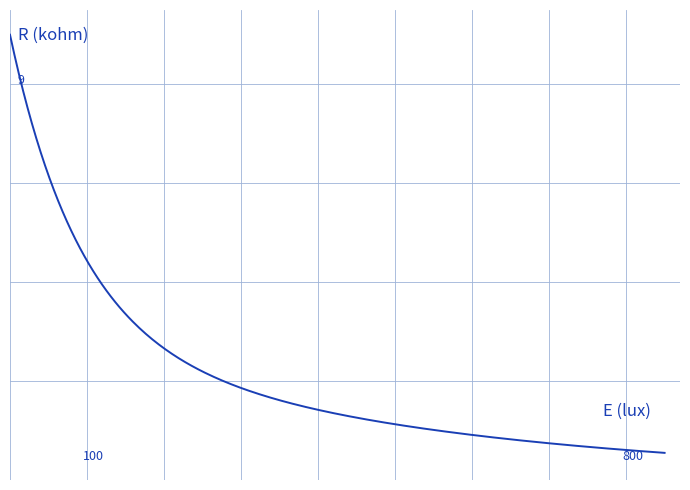

Reproduce this figure in Python.
"""Reproduit la figure p.7 de dipoles-capteurs : R=f(E) de la photoresistance.

Graphe d'origine : courbe decroissante, R en kohm en ordonnee (0..9),
E en lux en abscisse (0..800) ; la resistance chute quand l'eclairement
augmente. Reproduction qualitative (courbe bleue).

Style "stylo" : courbe bleue, quadrille bleu #9db3d8.

Sortie : raw/physique/dipoles-capteurs/assets/photoresistance-r-e.png

Usage :
  uv run scripts/reproduce_dipoles_capteurs_5.py   (depuis ~/KpihX-Labs/Explore/lab/)

Exemples :
>>> # genere le PNG et affiche son chemin + taille
>>> # $ uv run scripts/reproduce_dipoles_capteurs_5.py
>>> # OK -> .../assets/photoresistance-r-e.png (XXXXX o)
>>> # le rendu montre R qui chute quand E augmente.
"""

from pathlib import Path

import matplotlib.pyplot as plt
import numpy as np

OUT = (
    Path.home()
    / "KpihX-Labs/Explore/sciencurious/raw/physique/dipoles-capteurs/assets/photoresistance-r-e.png"
)
OUT.parent.mkdir(parents=True, exist_ok=True)

BLUE, RED = "#1a3fb5", "red"

E = np.linspace(0, 850, 300)
R = 6.0 * np.exp(-E / 90.0) + 3.0 * np.exp(-E / 500.0)

fig, ax = plt.subplots(figsize=(7, 5))
ax.set_xlim(0, 870)
ax.set_ylim(0, 9.5)
ax.grid(True, color="#9db3d8", linewidth=0.6)
ax.set_axisbelow(True)
ax.tick_params(labelbottom=False, labelleft=False, length=0)
for spine in ax.spines.values():
    spine.set_visible(False)

ax.plot(E, R, color=BLUE, linewidth=1.4)
ax.text(10, 8.9, "R (kohm)", color=BLUE, fontsize=12)
ax.text(770, 1.3, "E (lux)", color=BLUE, fontsize=12)
ax.text(10, 8.0, "9", color=BLUE, fontsize=9)
ax.text(95, 0.4, "100", color=BLUE, fontsize=9)
ax.text(795, 0.4, "800", color=BLUE, fontsize=9)

fig.tight_layout()
fig.savefig(OUT, dpi=150)
print(f"OK -> {OUT} ({OUT.stat().st_size} o)")
